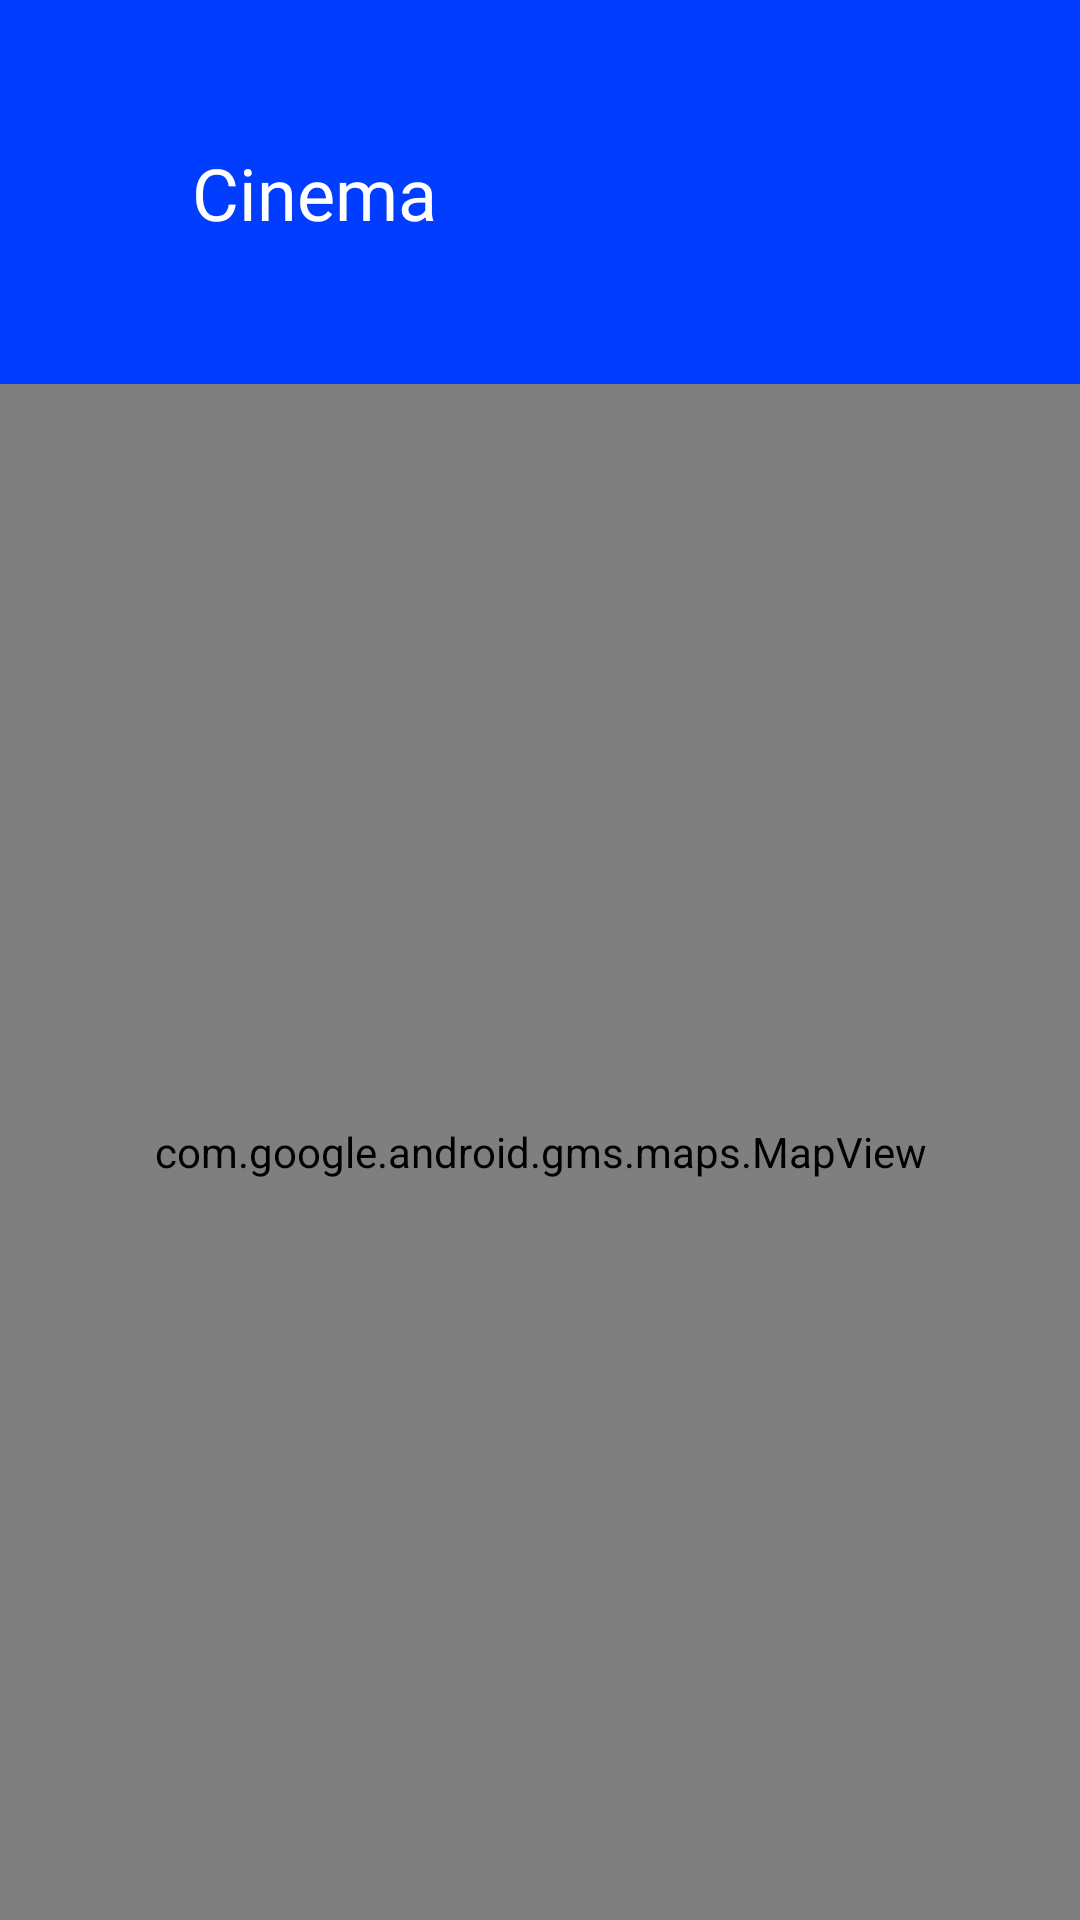

Reconstruct the res/layout file that produces this screen, plus the resources it refers to.
<!-- AndroidManifest.xml: application theme AppTheme -->
<!-- res/layout/fragment_map.xml -->
<?xml version="1.0" encoding="utf-8"?>
<LinearLayout
    xmlns:android="http://schemas.android.com/apk/res/android"
    xmlns:tools="http://schemas.android.com/tools"
    android:layout_width="match_parent"
    android:layout_height="match_parent"
    android:orientation="vertical"
    tools:context=".ui.screens.map.view.MapFragment">

    <TextView
        style="@style/White_SF_PRO_Bold_24"
        android:layout_width="match_parent"
        android:layout_height="@dimen/huge_dp_128"
        android:background="@color/vibrant_blue"
        android:paddingStart="@dimen/large_dp_64"
        android:paddingTop="@dimen/medium_dp_48"
        android:text="@string/cinema_string"/>

    <com.google.android.gms.maps.MapView
        android:id="@+id/fragment_map_mapView"
        android:layout_width="match_parent"
        android:layout_height="match_parent"
        android:name="com.google.android.gms.maps.SupportMapFragment"/>

</LinearLayout>
<!-- resources referenced by this layout -->
<resources>
  <color name="vibrant_blue">#003DFF</color>
  <dimen name="huge_dp_128">128dp</dimen>
  <dimen name="large_dp_64">64dp</dimen>
  <dimen name="medium_dp_48">48dp</dimen>
  <string name="cinema_string">Cinema</string>
  <style name="White_SF_PRO_Bold_24" parent="Theme.AppCompat.Light.NoActionBar">
          <item name="android:textColor">@color/white</item>
          <item name="android:textSize">24sp</item>
          <item name="android:fontFamily">@font/sf_pro_display_bold</item>
      </style>
  <style name="AppTheme" parent="Theme.AppCompat.Light.NoActionBar">
          
          <item name="colorPrimary">@color/vibrant_blue</item>
          <item name="colorPrimaryDark">@color/vibrant_blue</item>
          <item name="colorAccent">@color/colorAccent</item>
          <item name="android:windowTranslucentStatus">true</item>
          <item name="android:statusBarColor">@android:color/transparent</item>
      </style>
  <color name="white">#ffffff</color>
  <color name="colorAccent">#03DAC5</color>
</resources>
